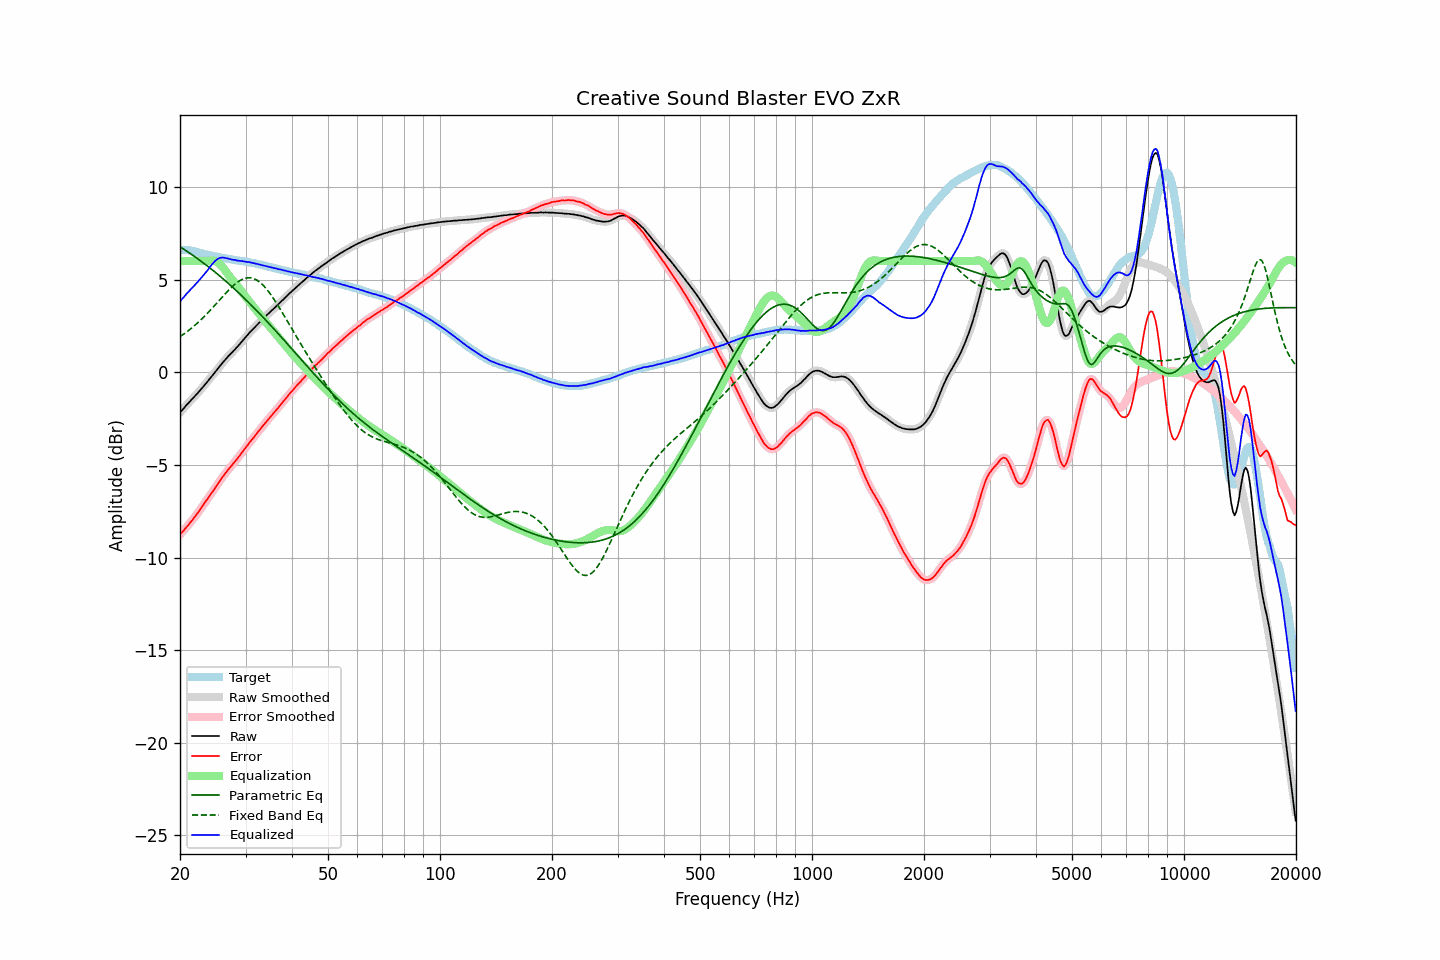

Data behind this chart, as committed beside it:
frequency, raw, error, smoothed, error_smoothed, equalization, parametric_eq, fixed_band_eq, equalized_raw, equalized_smoothed, target
20.00, -2.17, -8.76, -2.17, -8.76, 6.00, 6.77, 1.92, 3.83, 3.83, 6.59
20.20, -2.08, -8.67, -2.08, -8.67, 6.00, 6.72, 1.98, 3.92, 3.92, 6.59
20.40, -1.99, -8.57, -1.98, -8.57, 6.00, 6.66, 2.04, 4.01, 4.02, 6.59
20.61, -1.88, -8.47, -1.88, -8.47, 6.00, 6.60, 2.10, 4.12, 4.12, 6.59
20.81, -1.78, -8.36, -1.78, -8.37, 6.00, 6.55, 2.16, 4.22, 4.22, 6.59
21.02, -1.69, -8.27, -1.68, -8.26, 6.00, 6.49, 2.23, 4.31, 4.32, 6.59
21.23, -1.59, -8.15, -1.59, -8.16, 6.00, 6.43, 2.30, 4.41, 4.41, 6.57
21.44, -1.50, -8.05, -1.50, -8.05, 6.00, 6.37, 2.37, 4.50, 4.50, 6.56
21.66, -1.41, -7.94, -1.41, -7.94, 6.00, 6.31, 2.44, 4.59, 4.59, 6.54
21.87, -1.32, -7.83, -1.31, -7.83, 6.00, 6.25, 2.51, 4.68, 4.69, 6.51
22.09, -1.22, -7.72, -1.22, -7.72, 6.00, 6.19, 2.59, 4.78, 4.78, 6.50
22.31, -1.13, -7.60, -1.12, -7.60, 6.00, 6.12, 2.67, 4.87, 4.88, 6.47
22.54, -1.03, -7.48, -1.03, -7.48, 6.00, 6.06, 2.74, 4.97, 4.97, 6.45
22.76, -0.93, -7.36, -0.93, -7.36, 6.00, 6.00, 2.83, 5.07, 5.07, 6.43
22.99, -0.83, -7.23, -0.83, -7.23, 6.00, 5.93, 2.91, 5.17, 5.17, 6.40
23.22, -0.73, -7.10, -0.73, -7.10, 6.00, 5.87, 3.00, 5.27, 5.27, 6.37
23.45, -0.62, -6.97, -0.62, -6.97, 6.00, 5.80, 3.08, 5.38, 5.38, 6.35
23.69, -0.52, -6.86, -0.51, -6.85, 6.00, 5.73, 3.17, 5.48, 5.49, 6.34
23.92, -0.41, -6.72, -0.41, -6.73, 6.01, 5.67, 3.26, 5.61, 5.60, 6.32
24.16, -0.30, -6.60, -0.30, -6.61, 6.02, 5.60, 3.36, 5.72, 5.72, 6.31
24.40, -0.20, -6.48, -0.19, -6.48, 6.02, 5.53, 3.45, 5.83, 5.83, 6.29
24.65, -0.09, -6.35, -0.09, -6.35, 6.02, 5.46, 3.55, 5.93, 5.93, 6.27
24.89, 0.02, -6.22, 0.02, -6.22, 5.99, 5.39, 3.64, 6.02, 6.01, 6.24
25.14, 0.13, -6.10, 0.13, -6.10, 5.95, 5.32, 3.74, 6.09, 6.09, 6.23
25.39, 0.24, -5.97, 0.24, -5.97, 5.89, 5.25, 3.84, 6.14, 6.14, 6.21
25.65, 0.35, -5.85, 0.35, -5.84, 5.82, 5.17, 3.93, 6.17, 6.17, 6.20
25.91, 0.46, -5.71, 0.46, -5.72, 5.73, 5.10, 4.03, 6.19, 6.19, 6.17
26.16, 0.56, -5.60, 0.56, -5.60, 5.62, 5.02, 4.13, 6.19, 6.19, 6.16
26.43, 0.66, -5.49, 0.66, -5.48, 5.51, 4.95, 4.22, 6.17, 6.17, 6.15
26.69, 0.76, -5.36, 0.76, -5.37, 5.39, 4.87, 4.31, 6.15, 6.15, 6.13
26.96, 0.86, -5.25, 0.86, -5.26, 5.27, 4.80, 4.41, 6.13, 6.13, 6.12
27.23, 0.95, -5.15, 0.95, -5.16, 5.16, 4.72, 4.49, 6.11, 6.10, 6.10
27.50, 1.03, -5.06, 1.04, -5.05, 5.05, 4.64, 4.58, 6.08, 6.09, 6.09
27.77, 1.12, -4.95, 1.13, -4.95, 4.94, 4.56, 4.66, 6.07, 6.07, 6.07
28.05, 1.22, -4.84, 1.21, -4.84, 4.84, 4.48, 4.74, 6.06, 6.05, 6.06
28.33, 1.30, -4.74, 1.31, -4.73, 4.73, 4.40, 4.81, 6.03, 6.04, 6.04
28.62, 1.40, -4.63, 1.40, -4.62, 4.62, 4.32, 4.87, 6.02, 6.02, 6.03
28.90, 1.50, -4.51, 1.50, -4.51, 4.51, 4.24, 4.93, 6.01, 6.01, 6.02
29.19, 1.60, -4.39, 1.61, -4.39, 4.40, 4.16, 4.98, 6.00, 6.00, 5.99
29.48, 1.71, -4.28, 1.71, -4.28, 4.28, 4.08, 5.02, 6.00, 5.99, 5.99
29.78, 1.81, -4.17, 1.81, -4.17, 4.17, 3.99, 5.06, 5.98, 5.98, 5.98
30.08, 1.91, -4.06, 1.91, -4.06, 4.06, 3.91, 5.08, 5.97, 5.97, 5.97
30.38, 2.00, -3.95, 2.01, -3.94, 3.94, 3.82, 5.09, 5.94, 5.95, 5.95
30.68, 2.11, -3.82, 2.11, -3.83, 3.83, 3.74, 5.10, 5.94, 5.94, 5.93
30.99, 2.20, -3.71, 2.20, -3.72, 3.72, 3.65, 5.09, 5.92, 5.92, 5.91
31.30, 2.29, -3.61, 2.29, -3.61, 3.61, 3.56, 5.07, 5.90, 5.90, 5.90
31.61, 2.38, -3.51, 2.38, -3.50, 3.50, 3.48, 5.05, 5.88, 5.88, 5.89
31.93, 2.47, -3.40, 2.47, -3.39, 3.39, 3.39, 5.01, 5.86, 5.86, 5.87
32.24, 2.55, -3.28, 2.56, -3.28, 3.28, 3.30, 4.96, 5.84, 5.84, 5.83
32.57, 2.65, -3.17, 2.65, -3.17, 3.17, 3.21, 4.90, 5.83, 5.82, 5.82
32.89, 2.73, -3.08, 2.74, -3.06, 3.07, 3.12, 4.83, 5.80, 5.80, 5.81
33.22, 2.82, -2.95, 2.82, -2.96, 2.96, 3.03, 4.75, 5.78, 5.78, 5.78
33.55, 2.91, -2.85, 2.91, -2.85, 2.85, 2.94, 4.67, 5.76, 5.76, 5.76
33.89, 2.99, -2.75, 3.00, -2.74, 2.74, 2.84, 4.57, 5.74, 5.74, 5.74
34.23, 3.08, -2.64, 3.08, -2.64, 2.64, 2.75, 4.47, 5.72, 5.72, 5.72
34.57, 3.16, -2.53, 3.16, -2.53, 2.54, 2.66, 4.36, 5.70, 5.70, 5.69
34.92, 3.24, -2.43, 3.24, -2.43, 2.43, 2.56, 4.25, 5.68, 5.68, 5.67
35.27, 3.32, -2.34, 3.32, -2.33, 2.33, 2.47, 4.12, 5.65, 5.65, 5.66
35.62, 3.40, -2.23, 3.40, -2.23, 2.23, 2.38, 4.00, 5.63, 5.63, 5.63
35.97, 3.48, -2.13, 3.48, -2.13, 2.13, 2.28, 3.87, 5.61, 5.61, 5.61
... 635 more rows
